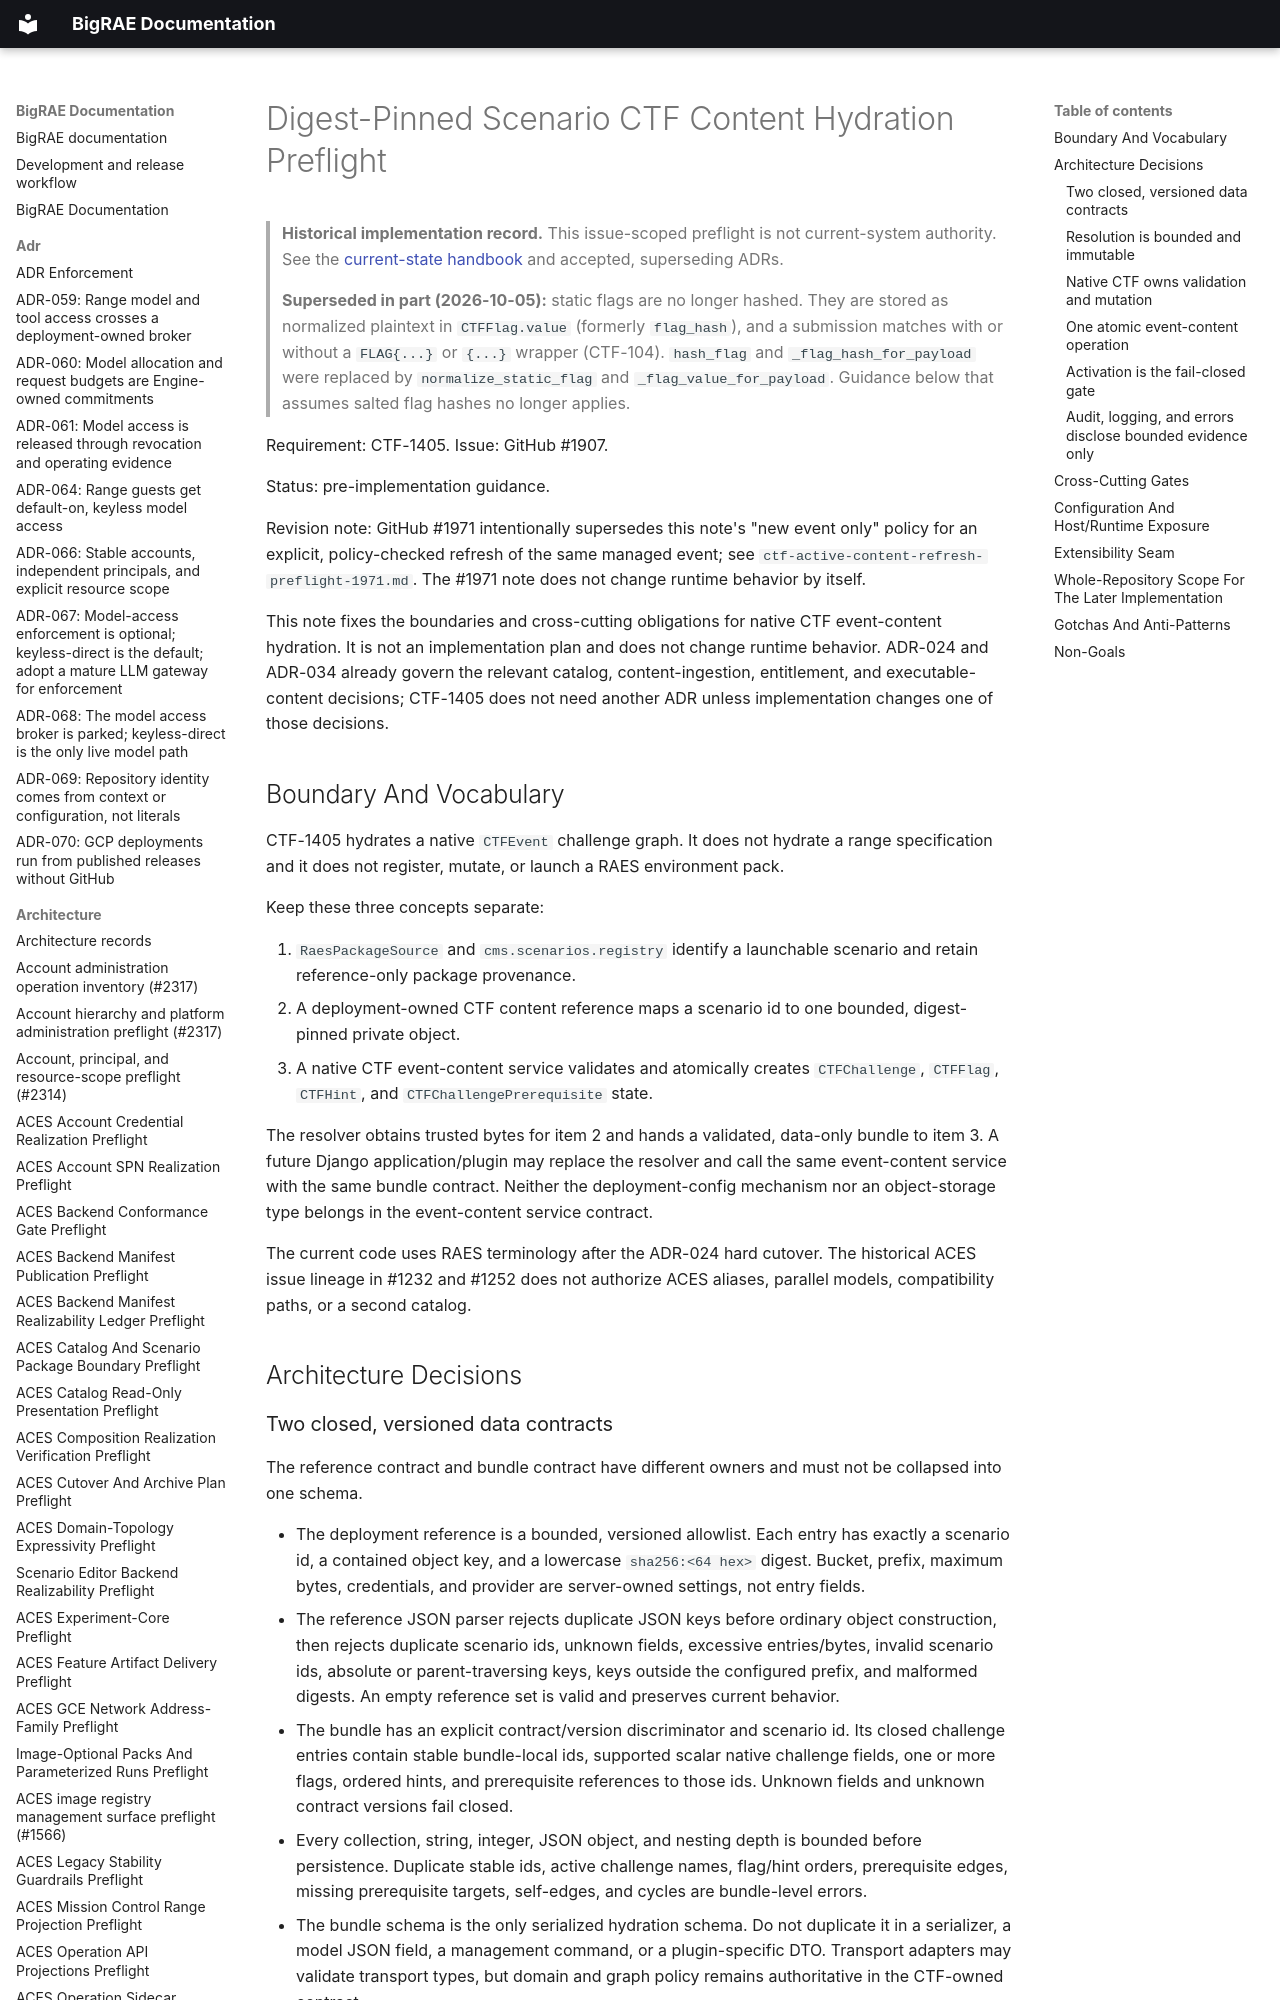

repository: Brad-Edwards/bigrae · page: architecture/ctf-scenario-content-hydration-preflight-1907/index.html · generator: mkdocs

# Digest-Pinned Scenario CTF Content Hydration Preflight

> **Historical implementation record.** This issue-scoped preflight is not current-system authority. See the [current-state handbook](../technical/architecture.md) and accepted, superseding ADRs.


> **Superseded in part (2026-10-05):** static flags are no longer hashed. They are
> stored as normalized plaintext in `CTFFlag.value` (formerly `flag_hash`), and a
> submission matches with or without a `FLAG{...}` or `{...}` wrapper (CTF-104).
> `hash_flag` and `_flag_hash_for_payload` were replaced by `normalize_static_flag` and
> `_flag_value_for_payload`. Guidance below that assumes salted flag hashes no longer applies.

Requirement: CTF-1405. Issue: GitHub #1907.

Status: pre-implementation guidance.

Revision note: GitHub #1971 intentionally supersedes this note's "new event
only" policy for an explicit, policy-checked refresh of the same managed event;
see `ctf-active-content-refresh-preflight-1971.md`. The #1971 note does not
change runtime behavior by itself.

This note fixes the boundaries and cross-cutting obligations for native CTF
event-content hydration. It is not an implementation plan and does not change
runtime behavior. ADR-024 and ADR-034 already govern the relevant catalog,
content-ingestion, entitlement, and executable-content decisions; CTF-1405 does
not need another ADR unless implementation changes one of those decisions.
